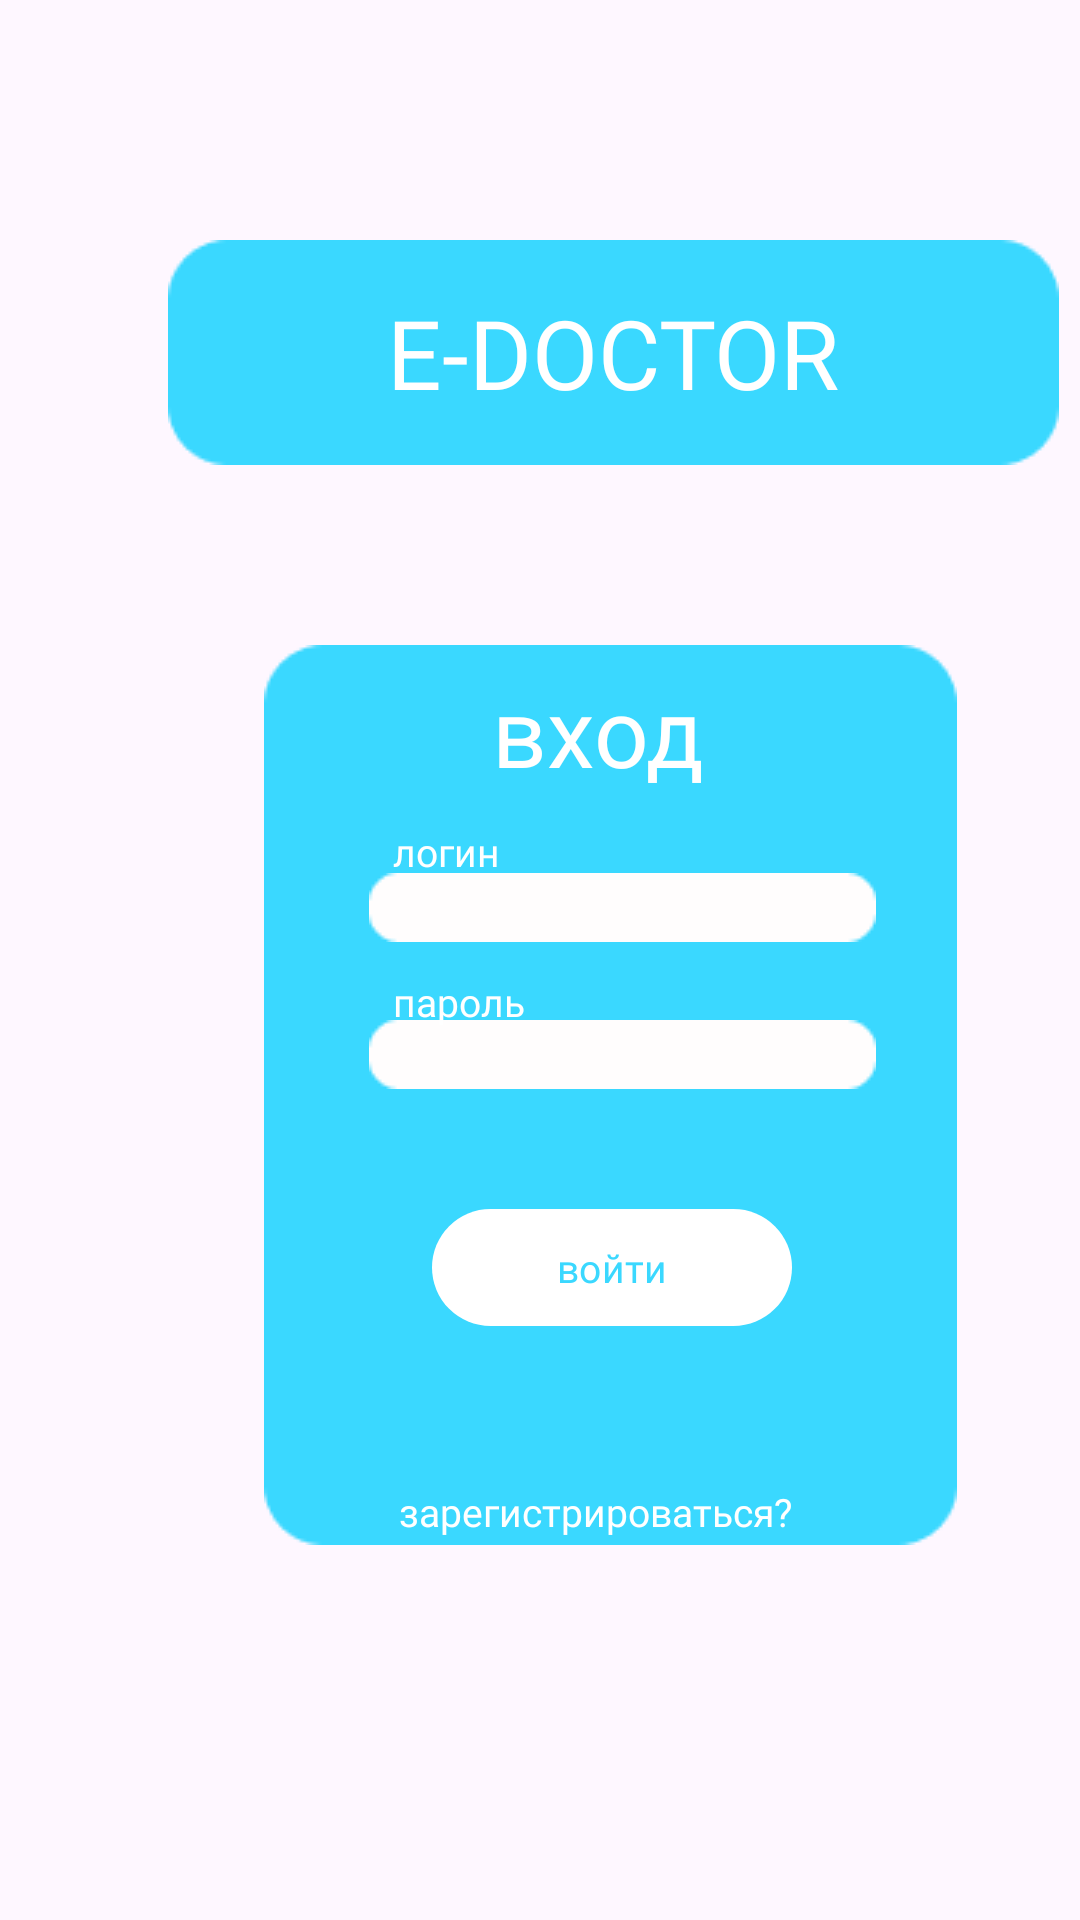

Android layout source for this screen:
<!-- AndroidManifest.xml: application theme Theme.Edoctor -->
<!-- res/layout/activity_login.xml -->
<?xml version="1.0" encoding="utf-8"?>
<androidx.constraintlayout.widget.ConstraintLayout xmlns:android="http://schemas.android.com/apk/res/android"
    xmlns:app="http://schemas.android.com/apk/res-auto"
    xmlns:tools="http://schemas.android.com/tools"
    android:id="@+id/main"
    android:layout_width="match_parent"
    android:layout_height="match_parent"
    tools:context=".activitys.LoginActivity">


    <ImageView
        android:id="@+id/imageTitleBackGround"
        android:layout_width="297dp"
        android:layout_height="75dp"
        android:layout_marginStart="56dp"
        android:layout_marginTop="80dp"
        app:layout_constraintStart_toStartOf="parent"
        app:layout_constraintTop_toTopOf="parent"
        app:srcCompat="@drawable/image2" />

    <TextView
        android:id="@+id/textViewTitle"
        android:layout_width="297dp"
        android:layout_height="40dp"
        android:layout_marginTop="16dp"
        android:fontFamily="@font/inter_extrabold"
        android:gravity="center"
        android:text="@string/app_name"
        android:textColor="#FFFFFFFF"
        android:textSize="@dimen/very_big_text"
        app:layout_constraintEnd_toEndOf="@+id/imageTitleBackGround"
        app:layout_constraintStart_toStartOf="@+id/imageTitleBackGround"
        app:layout_constraintTop_toTopOf="@+id/imageTitleBackGround" />

    <ImageView
        android:id="@+id/imageViewLoginBackGround"
        android:layout_width="231dp"
        android:layout_height="300dp"
        android:layout_marginStart="88dp"
        android:layout_marginTop="60dp"
        app:layout_constraintStart_toStartOf="parent"
        app:layout_constraintTop_toBottomOf="@+id/imageTitleBackGround"
        app:srcCompat="@drawable/image3" />

    <TextView
        android:id="@+id/textViewSignInTitle"
        android:layout_width="wrap_content"
        android:layout_height="wrap_content"
        android:layout_marginStart="76dp"
        android:layout_marginTop="7dp"
        android:fontFamily="@font/inter_bold"
        android:text="@string/login_in"
        android:textColor="#FFFFFFFF"
        android:textSize="@dimen/very_big_text"
        app:layout_constraintStart_toStartOf="@+id/imageViewLoginBackGround"
        app:layout_constraintTop_toTopOf="@+id/imageViewLoginBackGround" />

    <ImageView
        android:id="@+id/imageViewLoginType"
        android:layout_width="wrap_content"
        android:layout_height="wrap_content"
        app:layout_constraintStart_toStartOf="@+id/imageViewLoginBackGround"
        app:layout_constraintTop_toBottomOf="@+id/textViewSignInTitle"
        android:layout_marginTop="26dp"
        android:layout_marginLeft="35dp"
        app:srcCompat="@drawable/image4" />

    <EditText
        android:id="@+id/editTextLogin"
        android:layout_width="155dp"
        android:layout_height="42dp"
        android:layout_marginStart="40dp"
        android:layout_marginTop="68dp"
        android:background="@null"
        android:ems="10"
        android:textSize="13dp"
        android:fontFamily="@font/inter_bold"
        android:inputType="text"
        android:textColor="@color/edoctor_blue"
        app:layout_constraintStart_toStartOf="@+id/imageViewLoginBackGround"
        app:layout_constraintTop_toTopOf="@+id/imageViewLoginBackGround" />

    <TextView
        android:id="@+id/textViewLogin"
        android:layout_width="39dp"
        android:layout_height="16dp"
        android:textSize="@dimen/middle_text"
        android:textColor="@color/white"
        android:text="@string/login"
        android:fontFamily="@font/inter_bold"
        android:layout_marginTop="60dp"
        android:layout_marginLeft="43dp"
        app:layout_constraintStart_toStartOf="@+id/imageViewLoginBackGround"
        app:layout_constraintTop_toTopOf="@+id/imageViewLoginBackGround" />

    <ImageView
        android:id="@+id/imageViewPasswordType"
        android:layout_width="wrap_content"
        android:layout_height="wrap_content"
        app:layout_constraintStart_toStartOf="@+id/imageViewLoginBackGround"
        app:layout_constraintTop_toBottomOf="@+id/textViewSignInTitle"
        android:layout_marginTop="75dp"
        android:layout_marginLeft="35dp"
        app:srcCompat="@drawable/image4" />

    <EditText
        android:id="@+id/editTextPassword"
        android:layout_width="155dp"
        android:layout_height="42dp"
        android:layout_marginStart="44dp"
        android:layout_marginTop="119dp"
        android:background="@null"
        android:ems="10"
        android:fontFamily="@font/inter_bold"
        android:textSize="13dp"
        android:inputType="text"
        android:textColor="@color/edoctor_blue"
        app:layout_constraintStart_toStartOf="@+id/imageViewLoginBackGround"
        app:layout_constraintTop_toTopOf="@+id/imageViewLoginBackGround" />

    <TextView
        android:id="@+id/textViewPassword"
        android:layout_width="51dp"
        android:layout_height="17dp"
        android:textSize="@dimen/middle_text"
        android:textColor="@color/white"
        android:text="@string/password"
        android:fontFamily="@font/inter_bold"
        android:layout_marginTop="110dp"
        android:layout_marginLeft="43dp"
        app:layout_constraintStart_toStartOf="@+id/imageViewLoginBackGround"
        app:layout_constraintTop_toTopOf="@+id/imageViewLoginBackGround" />

    <TextView
        android:id="@+id/textViewRegister"
        android:layout_width="wrap_content"
        android:layout_height="wrap_content"
        android:layout_marginStart="45dp"
        android:layout_marginTop="280dp"
        android:clickable="true"
        android:focusable="true"
        android:fontFamily="@font/inter_bold"
        android:textSize="@dimen/middle_text"
        android:textColor="@color/white"
        android:text="@string/sign_up_login_screen"
        app:layout_constraintStart_toStartOf="@+id/imageViewLoginBackGround"
        app:layout_constraintTop_toTopOf="@+id/imageViewLoginBackGround" />

    <com.google.android.material.button.MaterialButton
        android:id="@+id/buttonLogin"
        android:layout_width="120dp"
        android:layout_height="47dp"
        android:layout_marginStart="56dp"
        android:layout_marginTop="184dp"
        android:fontFamily="@font/inter_bold"
        android:text="@string/log_in_button"
        android:textColor="@color/edoctor_blue"
        android:textSize="@dimen/middle_text"
        app:backgroundTint="@android:color/white"
        app:cornerRadius="30dp"
        app:layout_constraintStart_toStartOf="@+id/imageViewLoginBackGround"
        app:layout_constraintTop_toTopOf="@+id/imageViewLoginBackGround" />


</androidx.constraintlayout.widget.ConstraintLayout>
<!-- resources referenced by this layout -->
<resources>
  <color name="edoctor_blue">#3AD8FF</color>
  <color name="white">#FFFFFFFF</color>
  <dimen name="middle_text">13sp</dimen>
  <dimen name="very_big_text">32sp</dimen>
  <!-- drawable image2: png bitmap (drawable, 1004 bytes) -->
  <!-- drawable image3: png bitmap (drawable, 1670 bytes) -->
  <!-- drawable image4: png bitmap (drawable, 463 bytes) -->
  <string name="app_name">E-DOCTOR</string>
  <string name="log_in_button">войти</string>
  <string name="login">логин</string>
  <string name="login_in">вход</string>
  <string name="password">пароль</string>
  <string name="sign_up_login_screen">зарегистрироваться?</string>
  <style name="Theme.Edoctor" parent="Base.Theme.Edoctor" />
  <style name="Base.Theme.Edoctor" parent="Theme.Material3.DayNight.NoActionBar">
          
          
      </style>
</resources>
